Run: headless pygame with SDL's dummy video driver; simulated clock (each Clock.tick advances the game by its frame time, no real sleeping); random seed 0; keys injected as events and as key.get_pressed() state; no mouse input.
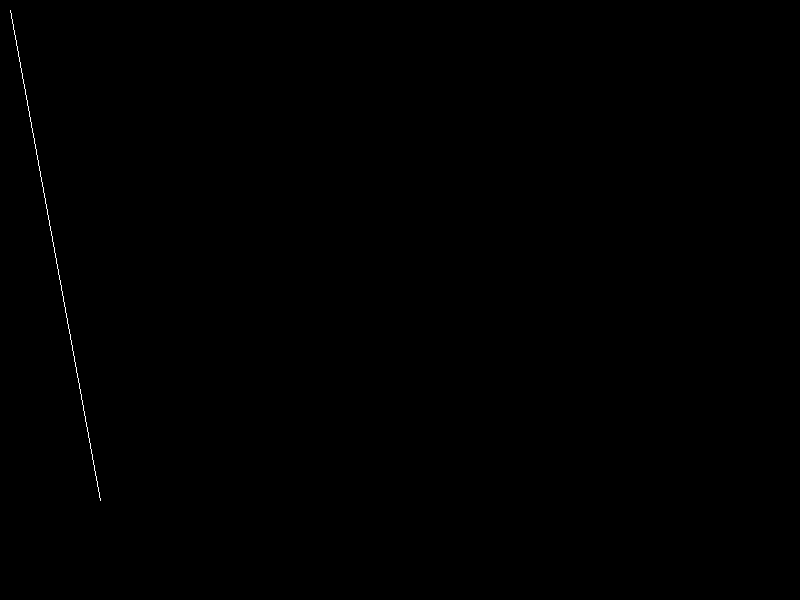
Frame 1 of 2 · flips 1–60 · no input
Frame 2 of 2 · flips 61–180 · tapped SPACE, RETURN · held RIGHT (→), D (game ended) · screen unchanged from frame 1, image omitted

The pygame program that drew these frames:

import pygame

pygame.init()

display_width = 800
display_height = 600

gameDisplay = pygame.display.set_mode((display_width, display_height))
pygame.display.set_caption('ShapeStructure')

black = (0, 0, 0)
white = (255, 255, 255)

clock = pygame.time.Clock()

x = (display_width * 0.45)
y = (display_height * 0.8)

done = False

while not done:
    for event in pygame.event.get():  # event handling
        if event.type == pygame.QUIT:  # exit on closing
            done = True
        elif event.type == pygame.KEYDOWN and event.key == 13:  # exit on enter
            done = True

    pygame.draw.line(gameDisplay, white, [10, 10], [100, 500])  # draw line

    pygame.display.update()  # draw to screen
    clock.tick(60)  # limit at 60 fps

pygame.quit()
quit()
